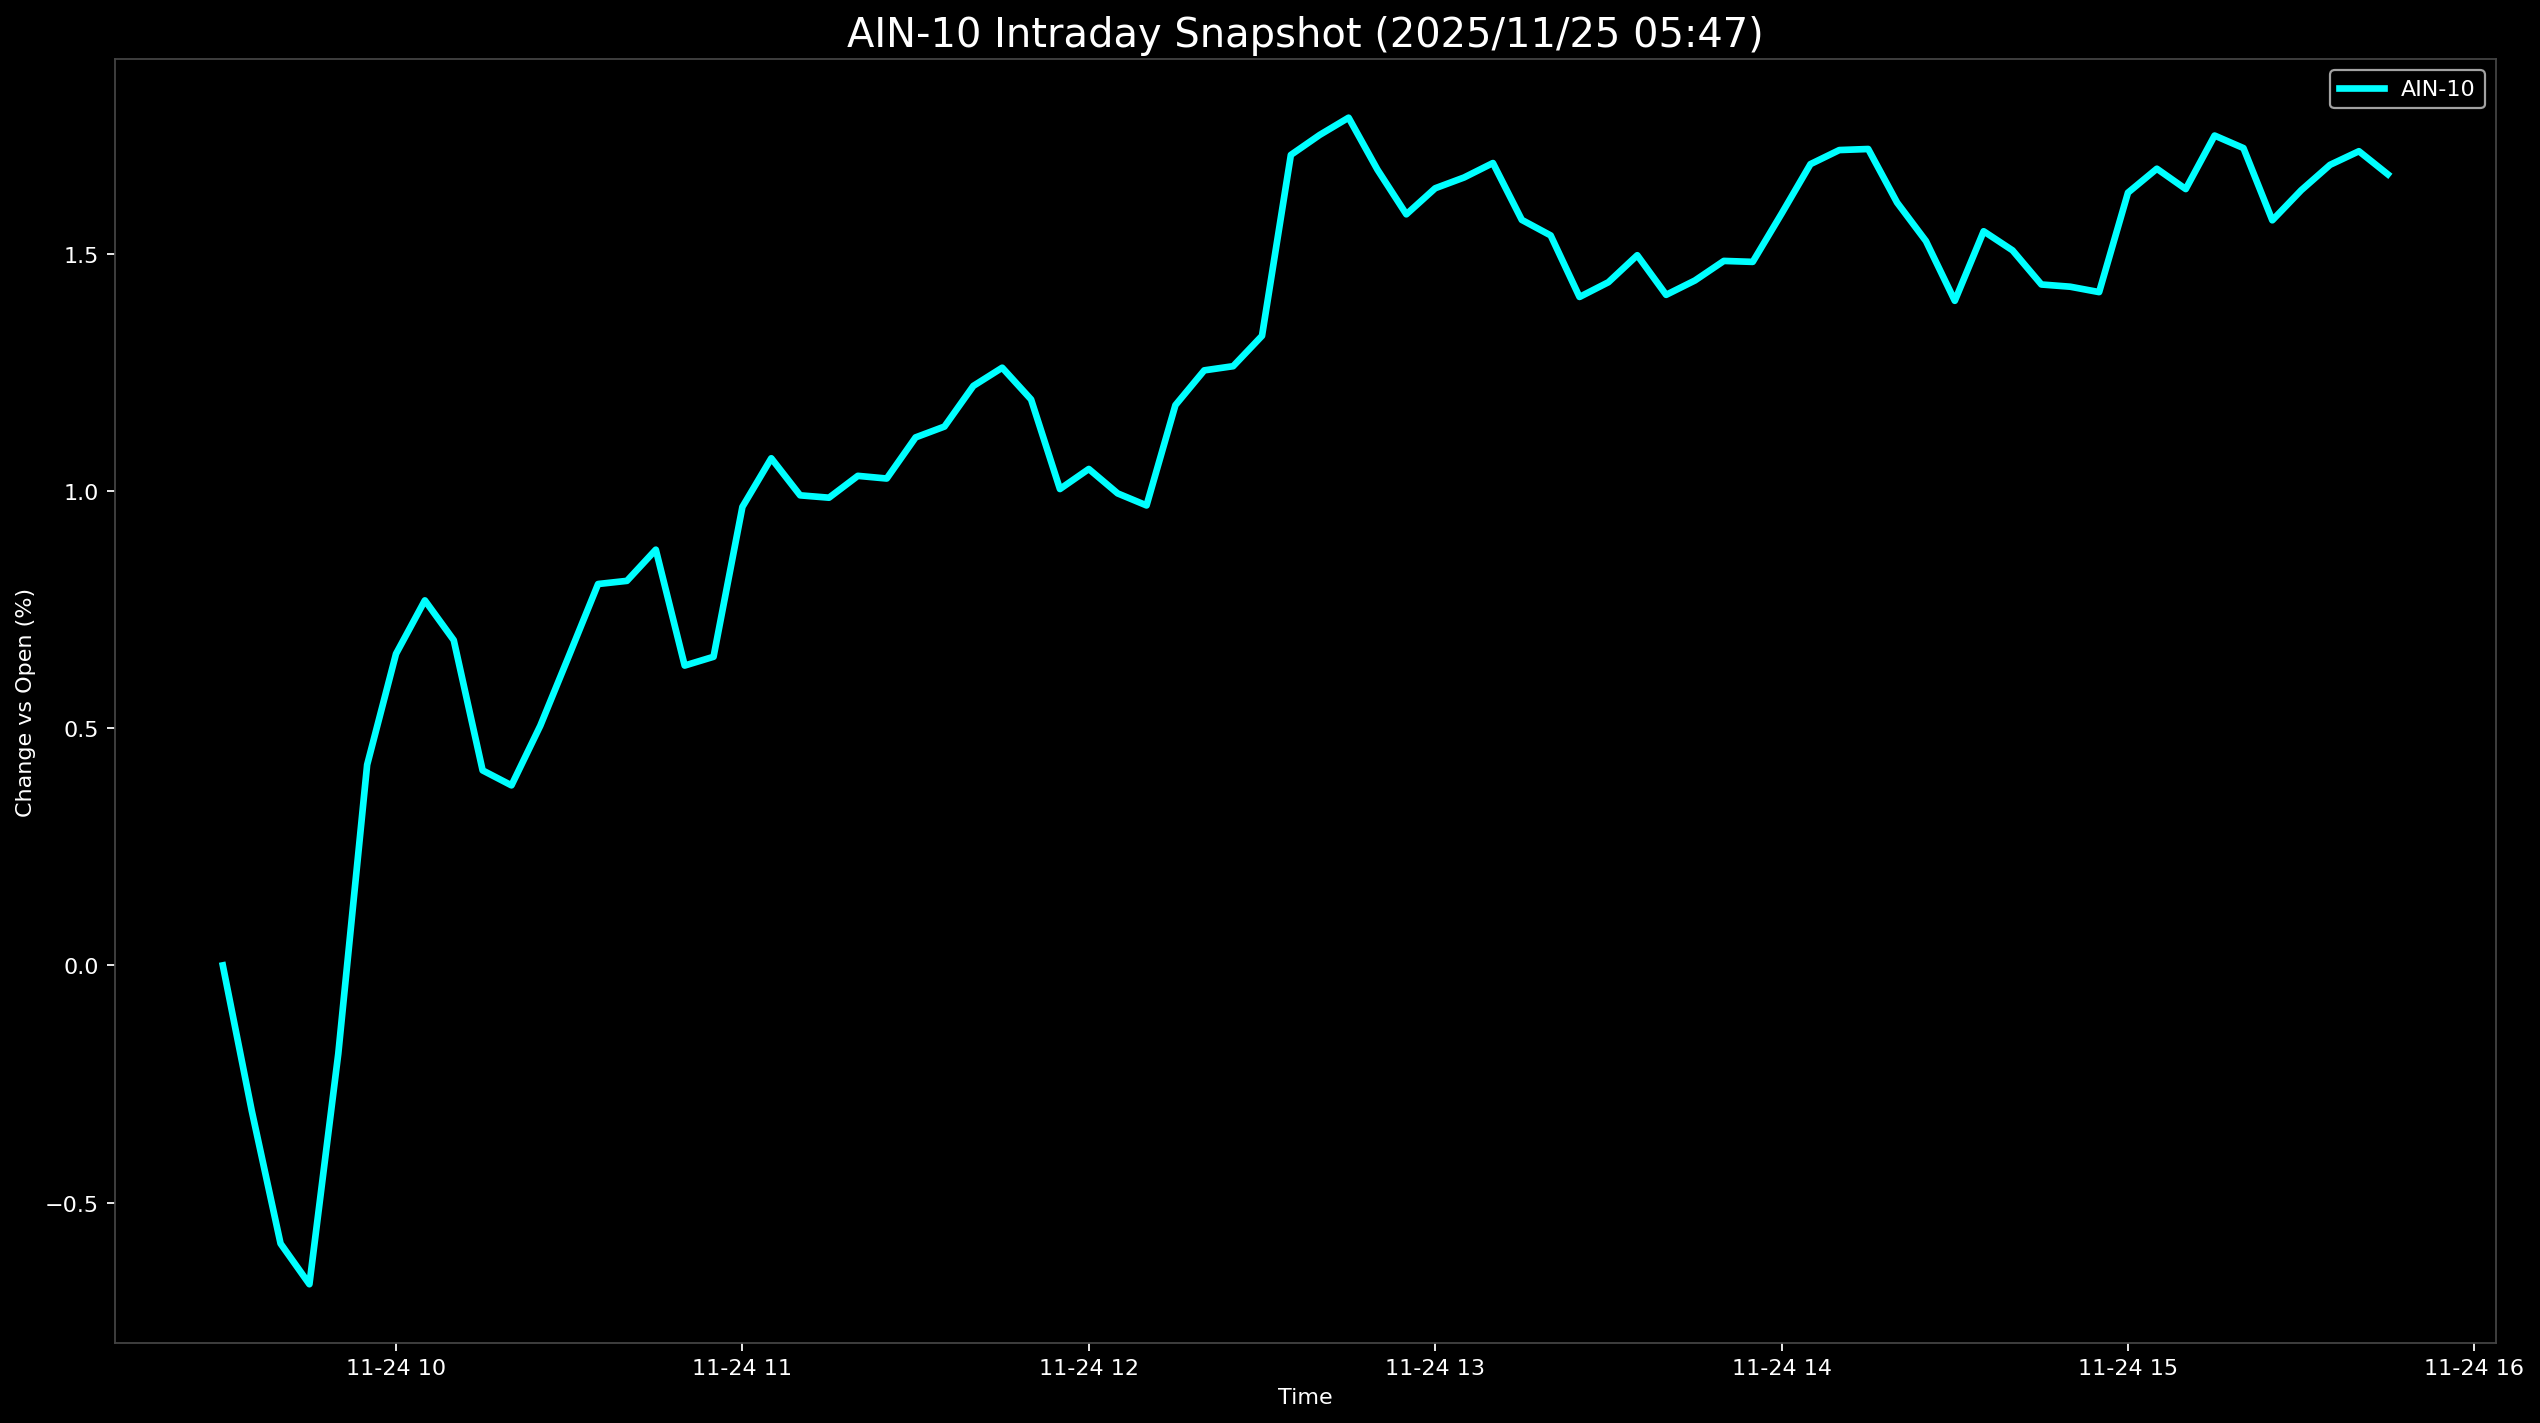

The table this chart was drawn from, first rows:
Datetime, AIN-10
2025-11-24 09:30:00, 0.0
2025-11-24 09:35:00, -0.3059
2025-11-24 09:40:00, -0.5862
2025-11-24 09:45:00, -0.6719
2025-11-24 09:50:00, -0.1862
2025-11-24 09:55:00, 0.4228
2025-11-24 10:00:00, 0.6565
2025-11-24 10:05:00, 0.7691
2025-11-24 10:10:00, 0.6853
2025-11-24 10:15:00, 0.4109
2025-11-24 10:20:00, 0.3793
2025-11-24 10:25:00, 0.5052
2025-11-24 10:30:00, 0.6537
2025-11-24 10:35:00, 0.8036
2025-11-24 10:40:00, 0.8103
2025-11-24 10:45:00, 0.876
2025-11-24 10:50:00, 0.6318
2025-11-24 10:55:00, 0.6503
2025-11-24 11:00:00, 0.9661
2025-11-24 11:05:00, 1.069
2025-11-24 11:10:00, 0.9905
2025-11-24 11:15:00, 0.9855
2025-11-24 11:20:00, 1.032
2025-11-24 11:25:00, 1.026
2025-11-24 11:30:00, 1.113
2025-11-24 11:35:00, 1.135
2025-11-24 11:40:00, 1.221
2025-11-24 11:45:00, 1.259
2025-11-24 11:50:00, 1.193
2025-11-24 11:55:00, 1.004
2025-11-24 12:00:00, 1.046
2025-11-24 12:05:00, 0.9946
2025-11-24 12:10:00, 0.9692
2025-11-24 12:15:00, 1.181
2025-11-24 12:20:00, 1.254
2025-11-24 12:25:00, 1.263
2025-11-24 12:30:00, 1.327
2025-11-24 12:35:00, 1.708
2025-11-24 12:40:00, 1.75
2025-11-24 12:45:00, 1.786
2025-11-24 12:50:00, 1.677
2025-11-24 12:55:00, 1.583
2025-11-24 13:00:00, 1.638
2025-11-24 13:05:00, 1.66
2025-11-24 13:10:00, 1.691
2025-11-24 13:15:00, 1.571
2025-11-24 13:20:00, 1.538
2025-11-24 13:25:00, 1.408
2025-11-24 13:30:00, 1.44
2025-11-24 13:35:00, 1.496
2025-11-24 13:40:00, 1.413
2025-11-24 13:45:00, 1.443
2025-11-24 13:50:00, 1.484
2025-11-24 13:55:00, 1.482
2025-11-24 14:00:00, 1.584
2025-11-24 14:05:00, 1.688
2025-11-24 14:10:00, 1.718
2025-11-24 14:15:00, 1.72
2025-11-24 14:20:00, 1.607
2025-11-24 14:25:00, 1.526
... 16 more rows
